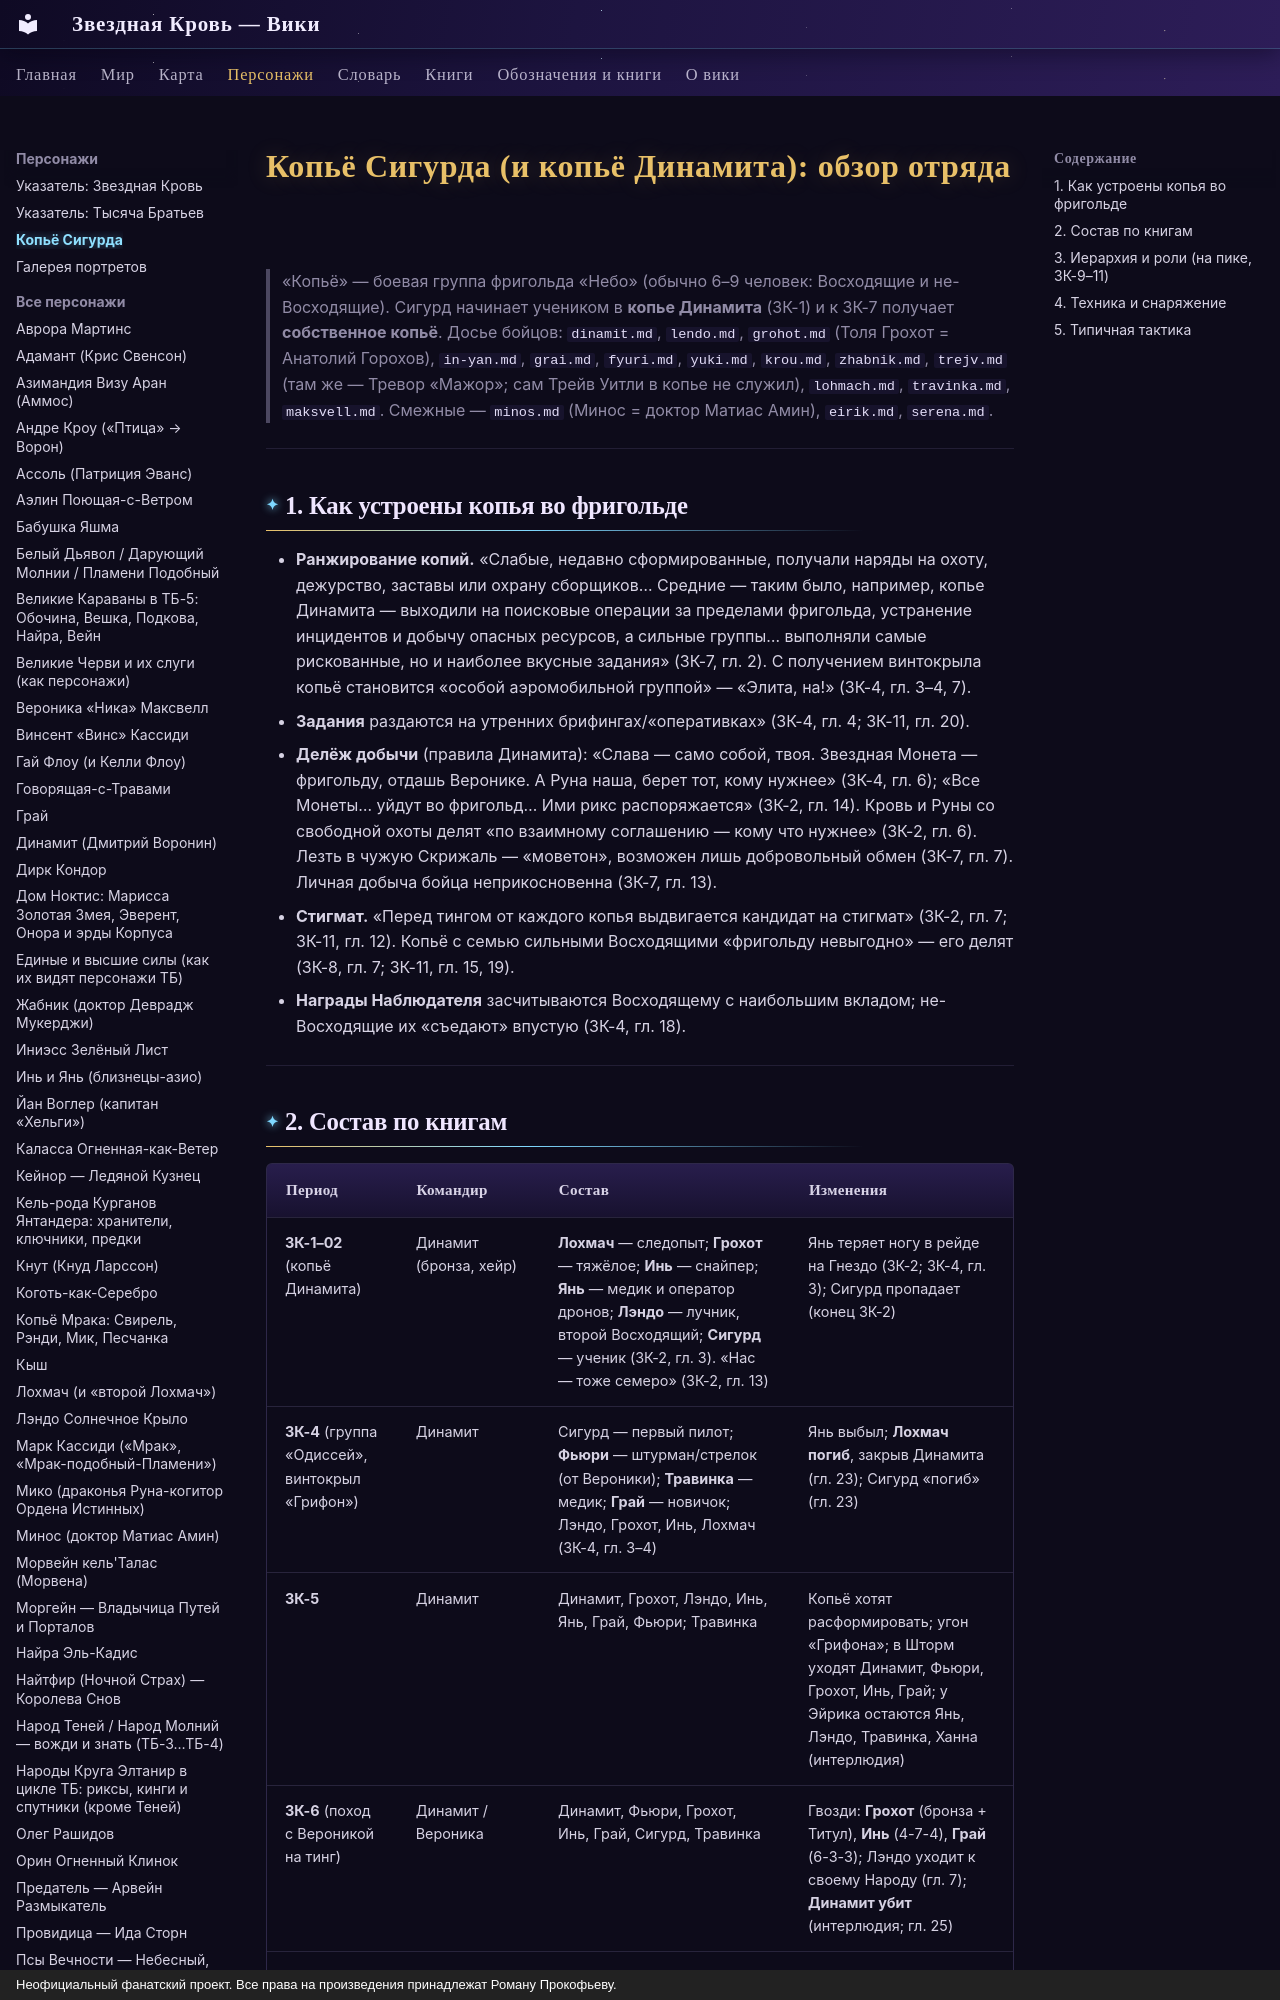

repository: evgenykzz2/Starblood · page: personazhi/kopyo-sigurda/index.html · generator: mkdocs · copyright: Неофициальный фанатский проект. Все права на произведения принадлежат Роману Прокофьеву.

# Копьё Сигурда (и копьё Динамита): обзор отряда

> «Копьё» — боевая группа фригольда «Небо» (обычно 6–9 человек: Восходящие и не-Восходящие). Сигурд начинает учеником в **копье Динамита** (ЗК-1) и к ЗК-7 получает **собственное копьё**. Досье бойцов: `dinamit.md`, `lendo.md`, `grohot.md` (Толя Грохот = Анатолий Горохов), `in-yan.md`, `grai.md`, `fyuri.md`, `yuki.md`, `krou.md`, `zhabnik.md`, `trejv.md` (там же — Тревор «Мажор»; сам Трейв Уитли в копье не служил), `lohmach.md`, `travinka.md`, `maksvell.md`. Смежные — `minos.md` (Минос = доктор Матиас Амин), `eirik.md`, `serena.md`.

---

## 1. Как устроены копья во фригольде

- **Ранжирование копий.** «Слабые, недавно сформированные, получали наряды на охоту, дежурство, заставы или охрану сборщиков… Средние — таким было, например, копье Динамита — выходили на поисковые операции за пределами фригольда, устранение инцидентов и добычу опасных ресурсов, а сильные группы… выполняли самые рискованные, но и наиболее вкусные задания» (ЗК-7, гл. 2). С получением винтокрыла копьё становится «особой аэромобильной группой» — «Элита, на!» (ЗК-4, гл. 3–4, 7).
- **Задания** раздаются на утренних брифингах/«оперативках» (ЗК-4, гл. 4; ЗК-11, гл. 20).
- **Делёж добычи** (правила Динамита): «Слава — само собой, твоя. Звездная Монета — фригольду, отдашь Веронике. А Руна наша, берет тот, кому нужнее» (ЗК-4, гл. 6); «Все Монеты… уйдут во фригольд… Ими рикс распоряжается» (ЗК-2, гл. 14). Кровь и Руны со свободной охоты делят «по взаимному соглашению — кому что нужнее» (ЗК-2, гл. 6). Лезть в чужую Скрижаль — «моветон», возможен лишь добровольный обмен (ЗК-7, гл. 7). Личная добыча бойца неприкосновенна (ЗК-7, гл. 13).
- **Стигмат.** «Перед тингом от каждого копья выдвигается кандидат на стигмат» (ЗК-2, гл. 7; ЗК-11, гл. 12). Копьё с семью сильными Восходящими «фригольду невыгодно» — его делят (ЗК-8, гл. 7; ЗК-11, гл. 15, 19).
- **Награды Наблюдателя** засчитываются Восходящему с наибольшим вкладом; не-Восходящие их «съедают» впустую (ЗК-4, гл. 18).

---
